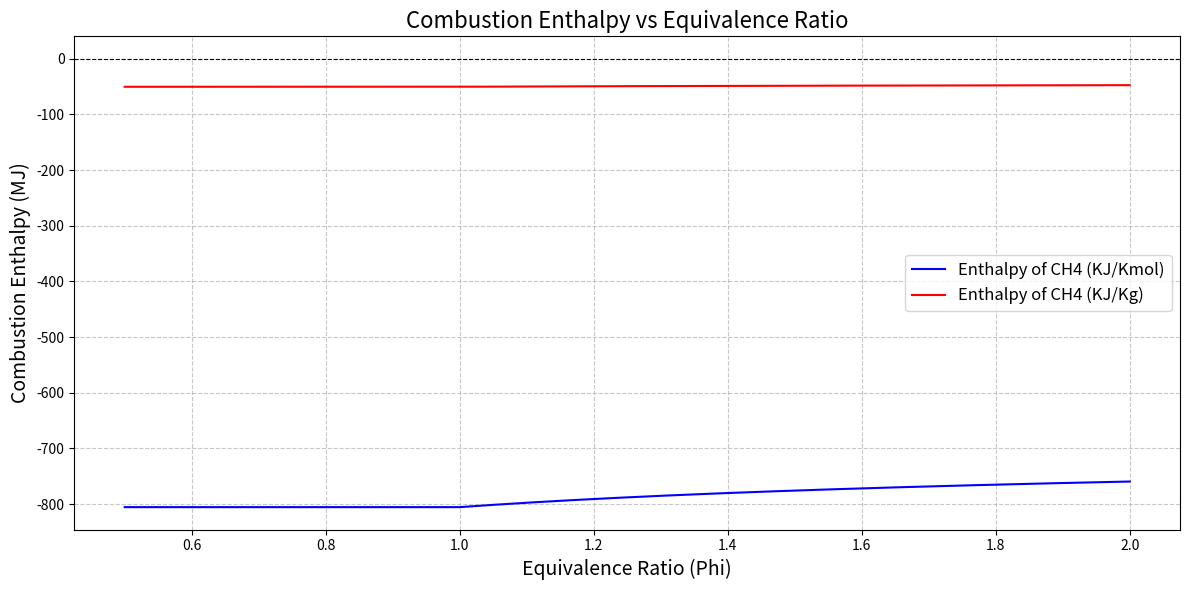

Write the Python code that produced this figure.
import numpy as np
import matplotlib.pyplot as plt

# Constants
R = 8.314  # Universal gas constant in J/(mol·K)
T_ref = 298.15  # Reference temperature in Kelvin
T_comb = 1500  # Approximate temperature for combustion in Kelvin (example)

# NASA polynomials coefficients
coeffs_CH4 = [7.48514950E-02, 1.33909467E-02, -5.73285809E-06, 1.22292535E-09, -1.01815230E-13, -9.46834459E+03, 1.84373180E+01]
coeffs_O2 = [3.28253784E+00, 1.48308754E-03, -7.57966669E-07, 2.09470555E-10, -2.16717794E-14, -1.08845772E+03, 5.45323129E+00]
coeffs_N2 = [2.95257626E+00, 1.39690000E-03, -4.92631603E-07, 7.86010367E-11, -4.60755321E-15, -9.23948688E+02, 5.87188762E+00]
coeffs_CO2 = [3.85746029E+00, 4.41437026E-03, -2.21481404E-06, 5.23490188E-10, -4.72084164E-14, -4.87591660E+04, 2.27163806E+00]
coeffs_H2O = [3.03399249E+00, 2.17691804E-03, -1.64072518E-07, -9.70419870E-11, 1.68200992E-14, -3.00042971E+04, 4.96677010E+00]

# Molecular weights (kg/kmol)
MW_CH4 = 16
MW_CO2 = 44
MW_H2O = 18

# Equivalence ratio range
phi_range = np.arange(0.5, 2.01, 0.01)

# Specific enthalpy calculation function
def specific_enthalpy(T, coeffs):
    h = R * T * (
        coeffs[0]
        + coeffs[1] * T / 2
        + coeffs[2] * T**2 / 3
        + coeffs[3] * T**3 / 4
        + coeffs[4] * T**4 / 5
        + coeffs[5] / T
    )
    return h

# Calculate specific enthalpies at reference and combustion temperatures
H_CH4_ref = specific_enthalpy(T_ref, coeffs_CH4)
H_O2_ref = specific_enthalpy(T_ref, coeffs_O2)
H_N2_ref = specific_enthalpy(T_ref, coeffs_N2)
H_CO2_ref = specific_enthalpy(T_ref, coeffs_CO2)
H_H2O_ref = specific_enthalpy(T_ref, coeffs_H2O)

H_CH4_comb = specific_enthalpy(T_comb, coeffs_CH4)
H_O2_comb = specific_enthalpy(T_comb, coeffs_O2)
H_N2_comb = specific_enthalpy(T_comb, coeffs_N2)
H_CO2_comb = specific_enthalpy(T_comb, coeffs_CO2)
H_H2O_comb = specific_enthalpy(T_comb, coeffs_H2O)

# Initialize arrays for combustion enthalpy per kmol and per kg of fuel
enthalpy_per_kmol = np.zeros(len(phi_range))
enthalpy_per_kg = np.zeros(len(phi_range))

# Calculate enthalpy change for each equivalence ratio
for i, phi in enumerate(phi_range):
    # Reactant moles
    n_CH4_react = 1  # Assume 1 kmol of CH4
    n_O2_react = (2 / phi) * n_CH4_react
    n_N2_react = (79 / 21) * n_O2_react

    # Product moles
    if phi <= 1:  # Lean mixture
        n_CO2_prod = 1 * n_CH4_react
        n_H2O_prod = 2 * n_CH4_react
        n_O2_prod = n_O2_react - 2 * n_CH4_react
        n_N2_prod = n_N2_react
        n_CH4_prod = 0
    else:  # Rich mixture
        n_CO2_prod = 1 * n_CH4_react
        n_H2O_prod = 2 * n_CH4_react
        n_O2_prod = 0
        n_N2_prod = n_N2_react
        n_CH4_prod = phi - 1

    # Enthalpy of reactants and products
    H_react = (
        n_CH4_react * H_CH4_comb
        + n_O2_react * H_O2_comb
        + n_N2_react * H_N2_comb
    )
    H_prod = (
        n_CO2_prod * H_CO2_comb
        + n_H2O_prod * H_H2O_comb
        + n_O2_prod * H_O2_comb
        + n_N2_prod * H_N2_comb
        + n_CH4_prod * H_CH4_comb
    )
    
    # Enthalpy change (J/kmol CH4)
    delta_H = H_prod - H_react

    # Store results
    enthalpy_per_kmol[i] = delta_H  # KJ/kmol of CH4
    enthalpy_per_kg[i] = delta_H / MW_CH4  # KJ/kg of CH4

# Convert enthalpy to MJ for better readability
enthalpy_per_kmol_KJ = enthalpy_per_kmol / 1e3
enthalpy_per_kg_KJ = enthalpy_per_kg / 1e3

# Plot results
plt.figure(figsize=(12, 6))
plt.plot(phi_range, enthalpy_per_kmol_KJ, label='Enthalpy of CH4 (KJ/Kmol)', color='blue')
plt.plot(phi_range, enthalpy_per_kg_KJ, label='Enthalpy of CH4 (KJ/Kg)', color='red')
plt.axhline(0, color='black', linewidth=0.8, linestyle='--')

# Add labels, title, and legend
plt.title('Combustion Enthalpy vs Equivalence Ratio', fontsize=16)
plt.xlabel('Equivalence Ratio (Phi)', fontsize=14)
plt.ylabel('Combustion Enthalpy (MJ)', fontsize=14)
plt.legend(fontsize=12)
plt.grid(True, linestyle='--', alpha=0.7)
plt.tight_layout()
plt.show()
